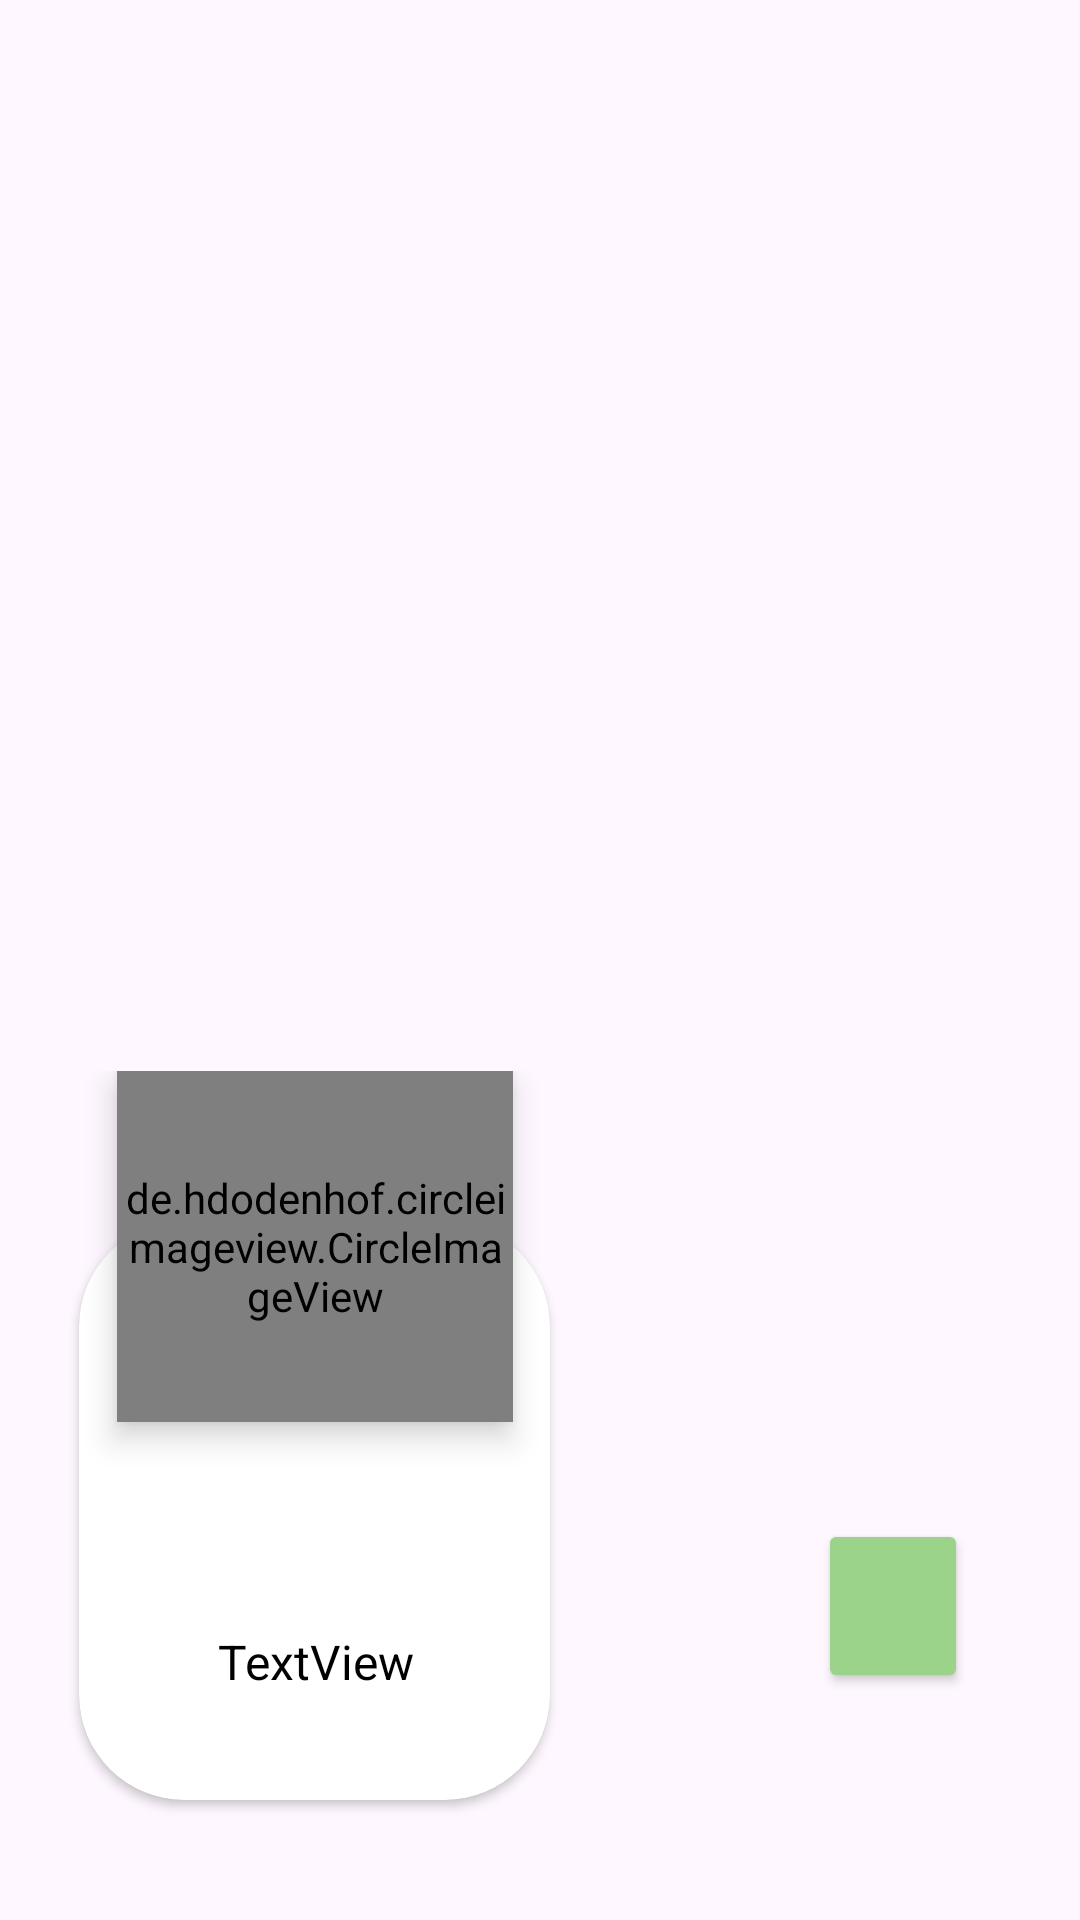

Write the Android layout XML for this screen, with the resource values it uses.
<!-- AndroidManifest.xml: application theme Theme.FoodApp -->
<!-- res/layout/test.xml -->
<?xml version="1.0" encoding="utf-8"?>
<androidx.constraintlayout.widget.ConstraintLayout xmlns:android="http://schemas.android.com/apk/res/android"
    xmlns:app="http://schemas.android.com/apk/res-auto"
    xmlns:tools="http://schemas.android.com/tools"
    android:id="@+id/countryconstrain"
    android:layout_width="wrap_content"
    android:layout_height="300dp"
    android:elevation="20dp">

    <FrameLayout
        android:id="@+id/frameMeal"
        android:layout_width="210dp"
        android:layout_height="259dp"
        android:layout_gravity="bottom|center"
        android:layout_marginBottom="24dp"
        app:layout_constraintBottom_toBottomOf="parent"
        app:layout_constraintEnd_toEndOf="parent"
        app:layout_constraintHorizontal_bias="0.0"
        app:layout_constraintStart_toStartOf="parent">


        <androidx.cardview.widget.CardView
            android:layout_width="157dp"
            android:layout_height="193dp"
            android:layout_gravity="bottom|center"
            android:layout_margin="16dp"
            android:elevation="15dp"
            app:cardBackgroundColor="@color/white"
            app:cardCornerRadius="35dp">

            <androidx.constraintlayout.widget.ConstraintLayout
                android:layout_width="match_parent"
                android:layout_height="match_parent">

                <TextView
                    android:id="@+id/catname"
                    android:layout_width="159dp"
                    android:layout_height="45dp"
                    android:layout_gravity="bottom|center"
                    android:gravity="center"
                    android:paddingBottom="15dp"
                    android:text="TextView"
                    android:textColor="@color/black"
                    android:textSize="16sp"
                    app:layout_constraintBottom_toBottomOf="parent"
                    app:layout_constraintEnd_toEndOf="parent"
                    app:layout_constraintStart_toStartOf="parent"
                    app:layout_constraintTop_toTopOf="parent"
                    app:layout_constraintVertical_bias="0.891" />
            </androidx.constraintlayout.widget.ConstraintLayout>

        </androidx.cardview.widget.CardView>

        <de.hdodenhof.circleimageview.CircleImageView
            android:id="@+id/countryImg"
            android:layout_width="132dp"
            android:layout_height="117dp"
            android:layout_gravity="center_horizontal|top"
            android:translationZ="6dp"
            app:shapeAppearanceOverlay="@style/roundedImageView" />


    </FrameLayout>

    <Button
        android:id="@+id/countryName"
        android:layout_width="50dp"
        android:layout_height="58dp"
        android:layout_gravity="bottom|center_horizontal"
        android:backgroundTint="@color/green"
        android:textColor="@color/white"
        android:textSize="12sp"
        android:textStyle="bold"
        app:layout_constraintBottom_toBottomOf="parent"
        app:layout_constraintEnd_toEndOf="parent"
        app:layout_constraintHorizontal_bias="0.88"
        app:layout_constraintStart_toStartOf="@+id/frameMeal"
        app:layout_constraintTop_toTopOf="parent"
        app:layout_constraintVertical_bias="0.87" />

    <ImageView
        android:id="@+id/imageView10"
        android:layout_width="24dp"
        android:layout_height="24dp"
        android:src="@drawable/_774071_bookmark_favorite_like_favourite_save_icon"
        app:layout_constraintBottom_toBottomOf="@+id/countryName"
        app:layout_constraintEnd_toEndOf="@+id/countryName"
        app:layout_constraintHorizontal_bias="0.58"
        app:layout_constraintStart_toStartOf="@+id/countryName"
        app:layout_constraintTop_toTopOf="@+id/countryName" />

</androidx.constraintlayout.widget.ConstraintLayout>
<!-- resources referenced by this layout -->
<resources>
  <color name="black">#FF000000</color>
  <color name="green">#9AD389</color>
  <color name="white">#FFFFFFFF</color>
  <!-- drawable _774071_bookmark_favorite_like_favourite_save_icon (drawable) -->
  <vector xmlns:android="http://schemas.android.com/apk/res/android"
      android:width="24dp"
      android:height="24dp"
      android:viewportWidth="28"
      android:viewportHeight="23">
    <path
        android:fillColor="@color/white"
        android:pathData="M17,3H7A3.07,3.07 0,0 0,4 6.12V18.94a2,2 0,0 0,1.4 2,1.93 1.93,0 0,0 2.12,-0.62l4.48,-4 4.48,4A1.94,1.94 0,0 0,18 21a1.86,1.86 0,0 0,0.61 -0.1,2 2,0 0,0 1.4,-2V6.12A3.07,3.07 0,0 0,17 3Z"/>
  </vector>
  <style name="roundedImageView">
          <item name="cornerFamily">rounded</item>
          <item name="cornerSize">50%</item>
      </style>
  <style name="Theme.FoodApp" parent="Base.Theme.FoodApp" />
  <style name="Base.Theme.FoodApp" parent="Theme.Material3.DayNight.NoActionBar">
          
          
      </style>
</resources>
